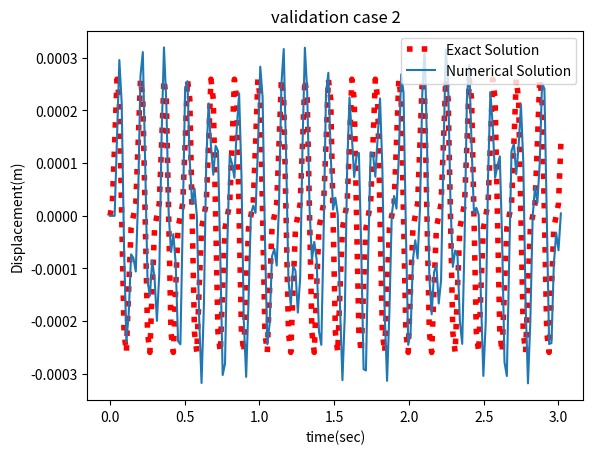

This chart was generated by the following Python code:
"""
Project 3 kod dosyasıdır
numerik yöntemler ile titreşim analizi için yazılmıştır.
"""
import math
def step_size(k1,m1,k2,m2,tfin,num_of_division):

    natural_frequancy1 = 0
    natural_frequancy2 = 0
    nat_freq = 0

    if m1 > 0:
        natural_frequancy1 = (k1/m1)**0.5
    if m2 > 0:
        natural_frequancy2 = (k2/m2)**0.5

    if natural_frequancy1 > natural_frequancy2:
        nat_freq = natural_frequancy1
    else:
        nat_freq = natural_frequancy2

    dt = float((1/(nat_freq/(2*math.pi)))/num_of_division)
    num_of_steps = round((tfin/dt)+1)
    print(f"dt:{dt}")
    return num_of_steps, dt

def MovingBase(baseMag,baseFreq,dt,num_of_steps,m2,movetype,stepSlope,stepEnd,times):
    Base = [0]*(num_of_steps+1)
    BaseSpeed = [0]*(num_of_steps+1)
    t  = [0]
    
    if m2 <= 0:
        if movetype == 1:
            for i in range(0,num_of_steps):
                Base[i] = baseMag*math.sin(baseFreq*t[i])
                BaseSpeed[i] = baseMag*baseFreq*math.cos(baseFreq*t[i])
                t.append(t[i]+dt)
        else:
            print(f"move type worng for base")
    else:
        print(f"can't have base mass with moving base!!")

    return Base,BaseSpeed

def forceCalc(type1,type2,mag1,mag2,freq1,freq2,times1,times2,num_of_steps,dt):
    F1 = [0] * (num_of_steps+1)
    F2 = [0] * (num_of_steps+1)
    
    num_of_stepsBetweenSeconds = int(1/dt)
        
    if type1 == 1: # harmonic excitation for m1
        t  = [0] 
        for i in range(0,len(F1)):
            F1[i] = mag1*math.sin(freq1*t[i])
            t.append(t[i]+dt)

    elif type1 ==2: # impulse excitation for m1
        for i in times1:
            print(i)
            F1[round(i*num_of_stepsBetweenSeconds)] = mag1/dt
    else:
        print("error in excitation type1")

    if type2 == 1:  # harmonic excitation for m2
        t  = [0] 
        for i in range(0,len(F1)):
            F2[i] = mag2*math.sin(freq2*t[i])
            t.append(t[i]+dt)

    elif type2 ==2: # impulse excitation for m2
        for i in times2:
            F2[i*num_of_stepsBetweenSeconds] = mag2/dt
    else:
        print("error in excitation type2")
    return F1,F2
    
def Solver(x1_0,v1_0,a1_0,x2_0,v2_0,a2_0,F1,F2,m1,m2,c1,c2,k1,k2,num_of_steps,dt,Base,BaseSpeed):
    # defining the variables
    t  = [0]
    X1 = [0] *(num_of_steps+1)
    V1 = [0] *(num_of_steps+1)
    A1 = [0] *(num_of_steps+1)
    G1 = [0] *(num_of_steps+1)

    X2 = [0] *(num_of_steps+1)
    V2 = [0] *(num_of_steps+1)
    A2 = [0] *(num_of_steps+1)
    G2 = [0] *(num_of_steps+1)
    
    # defining the Boundary Conditions
    X1[0] = x1_0
    V1[0] = v1_0
    A1[0] = a1_0

    if m2 <= 0:
        X2 = Base
        V2 = BaseSpeed
    
    elif m2 > 0:
        X2[0] = x2_0
        V2[0] = v2_0
        A2[0] = a2_0
    
    # loop for numerical solution
    for i in range(0,num_of_steps):
        #print (f"i={i}")
        t.append(t[i]+dt)
        if m1 > 0:
            G1[i] = F1[i] - (k2*(X1[i]-X2[i])) - (c2*(V1[i]-V2[i]))
            X1[i+1] = X1[i] + dt*V1[i] + ((dt**2)/2)*A1[i]
            V1[i+1] = ((-2*m1*X1[i]) + (2*m1*X1[i+1]) + (G1[i]*dt**2) - (k1*(dt**2)*X1[i+1]))/((2*m1*dt) + (c1*dt**2))
            A1[i+1] = (G1[i] - (c1*V1[i+1]) - (k1*X1[i+1]))/m1
        if m2 > 0:
            G2[i] = F2[i] + (k2*(X1[i])) + (c2*(V1[i]))
            X2[i+1] = X2[i] + dt*V2[i] + ((dt**2)/2)*A2[i]
            V2[i+1] = (-2*m2*X2[i] + 2*m2*X2[i+1] + G2[i]*dt**2 - k2*dt**2*X2[i+1])/(2*m2*dt + c2*dt**2)
            A2[i+1] = (G2[i] - c2*V2[i+1] - k2*X2[i+1])/m2
        
    return X1,X2,V1,V2,A1,A2,G1,G2,t

if __name__ == "__main__":
    import matplotlib.pyplot as plt
    
     

    x1_0 = 0.0 #float(input("Enter initial displacement: "))
    v1_0 = 0.0 #float(input("Enter initial velocity: "))
    a1_0 = 0.0 #float(input("Enter initial acceleration: "))
    x2_0 = 0.0
    movetype = 1
    baseMag = 0.0
    baseFreq = 0.0
    stepSlope = 0.0
    stepEnd = 0.0
    times = [0]
    v2_0 = 0.0
    a2_0 = 0.0
    type1 = 1
    type2 = 1
    times1 = [0]
    times2 = [0]
    mag1 = 10.0
    mag2 = 0.0 #float(input("Enter force magnitude: "))
    freq1 = 40.0 #float(input("Enter force frequency: "))
    freq2 = 0.0
    m1 = 10.0 #float(input("Enter mass: "))
    m2 = 0.0
    c1 = 0.0 #float(input("Enter damper: "))
    c2 = 0.0
    k1 = 64000.0 #float(input("Enter spring: "))
    k2 = 0.0
    tfin = 3.0 #float(input("Enter final time: "))
    num_of_division = 5

    num_of_steps,dt = step_size(k1,m1,k2,m2,tfin,num_of_division)
    F1,F2 = forceCalc(type1,type2,mag1,mag2,freq1,freq2,times1,times2,num_of_steps,dt)
    Base,BaseSpeed = MovingBase(baseMag,baseFreq,dt,num_of_steps,m2,movetype,stepSlope,stepEnd,times)
    X1,X2,V1,V2,A1,A2,G1,G2,t = Solver(x1_0,v1_0,a1_0,x2_0,v2_0,a2_0,F1,F2,m1,m2,c1,c2,k1,k2,num_of_steps,dt,Base,BaseSpeed)
    #print(V1)
    
    # Effect of time step
    if m1 == 10 and k1 == 64000 and type1 == 1 and (freq1 == 40 or freq1 == 80 or freq1 ==82) and mag1 == 10:
        exactSolution = list()
        for i in t:
            solution = (mag1/(m1*((80**2)-(freq1**2))))*(math.sin(freq1*i)-(freq1/80*math.sin(80*i)))
            exactSolution.append(solution)
        plt.plot(t,exactSolution,ls = ':',color = 'r',label = 'Exact Solution', linewidth = 4)
        plt.title("validation case 2")
    if m2 <=0 :
        print("no second Dof/moving Base")

    plt.plot(t,X1,label = 'Numerical Solution')
    plt.xlabel("time(sec)")
    plt.ylabel("Displacement(m)")
    plt.legend()
    plt.show()

